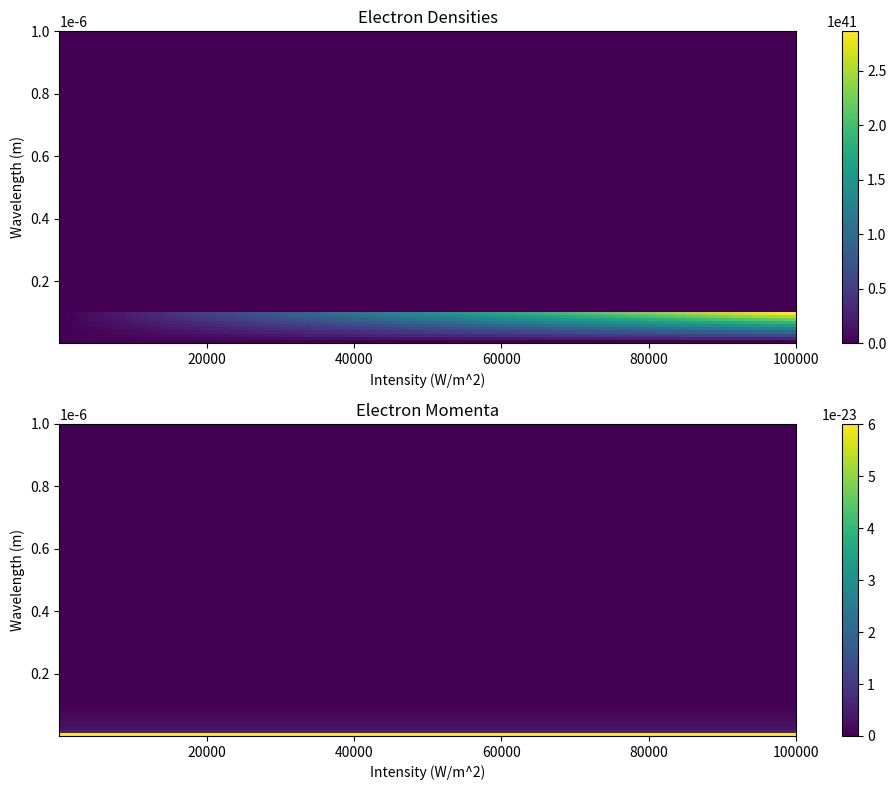
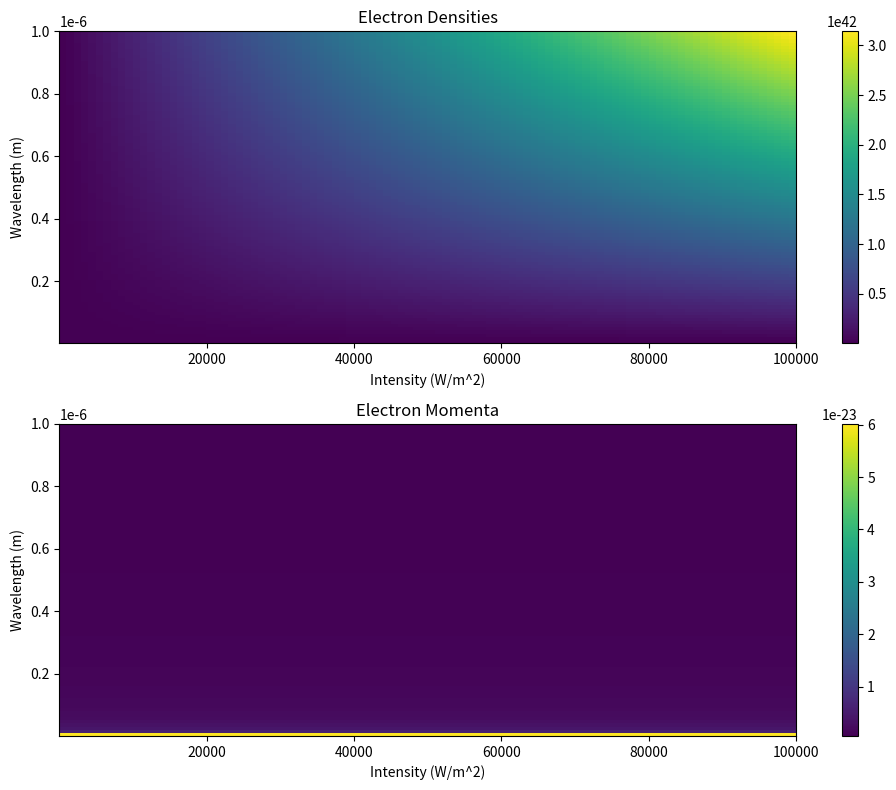

Here is the Python script that generated these plots, in order:
#Photo-Electric Effects in LENR
import numpy as np
import matplotlib.pyplot as plt
from scipy.constants import h, c, e, epsilon_0, m_e, hbar

def photoelectric_effect(wavelength, intensity, scale='quantum'):
    """
    Simulate electron densities and momentum in the photoelectric effect in hydrogen
    from the Planck scale up to the molecular scale.
    
    Parameters:
    wavelength (float): The wavelength of the incident photon in meters.
    intensity (float): The intensity of the incident light in W/m^2.
    scale (str): The scale of the simulation ('quantum' or 'classical').

    Returns:
    electron_density (float): The density of ejected electrons.
    electron_momentum (float): The momentum of ejected electrons.
    """
    # Constants
    phi = 13.6 * e  # Work function of hydrogen in Joules
    h_nu = h * c / wavelength  # Energy of the incident photon

    if scale == 'quantum':
        if h_nu >= phi:
            # Quantum photoelectric effect
            electron_energy = h_nu - phi
            electron_momentum = np.sqrt(2 * m_e * electron_energy)
            electron_density = intensity / (h_nu * e)
        else:
            # Below threshold, no electrons ejected
            electron_energy = 0
            electron_momentum = 0
            electron_density = 0

    elif scale == 'classical':
        # Classical approximation (Drude model)
        electron_density = intensity / (h_nu * e)
        electron_momentum = np.sqrt(2 * m_e * h_nu)
    
    return electron_density, electron_momentum

def plot_results(wavelengths, intensities, scale='quantum'):
    """
    Plot the electron densities and momentum for a range of wavelengths and intensities.
    """
    electron_densities = []
    electron_momenta = []

    for wavelength in wavelengths:
        for intensity in intensities:
            density, momentum = photoelectric_effect(wavelength, intensity, scale)
            electron_densities.append(density)
            electron_momenta.append(momentum)

    electron_densities = np.array(electron_densities).reshape(len(wavelengths), len(intensities))
    electron_momenta = np.array(electron_momenta).reshape(len(wavelengths), len(intensities))

    fig, ax = plt.subplots(2, 1, figsize=(10, 8))

    # Plot electron densities
    im1 = ax[0].imshow(electron_densities, extent=[min(intensities), max(intensities), min(wavelengths), max(wavelengths)], aspect='auto', origin='lower')
    ax[0].set_title('Electron Densities')
    ax[0].set_xlabel('Intensity (W/m^2)')
    ax[0].set_ylabel('Wavelength (m)')
    fig.colorbar(im1, ax=ax[0], orientation='vertical')

    # Plot electron momenta
    im2 = ax[1].imshow(electron_momenta, extent=[min(intensities), max(intensities), min(wavelengths), max(wavelengths)], aspect='auto', origin='lower')
    ax[1].set_title('Electron Momenta')
    ax[1].set_xlabel('Intensity (W/m^2)')
    ax[1].set_ylabel('Wavelength (m)')
    fig.colorbar(im2, ax=ax[1], orientation='vertical')

    plt.tight_layout()
    plt.show()

# Define a range of wavelengths and intensities
wavelengths = np.linspace(1e-10, 1e-6, 100)  # From Planck scale to molecular scale
intensities = np.linspace(1e1, 1e5, 100)     # Range of light intensities

# Plot results for quantum scale
plot_results(wavelengths, intensities, scale='quantum')

# Plot results for classical scale
plot_results(wavelengths, intensities, scale='classical')
